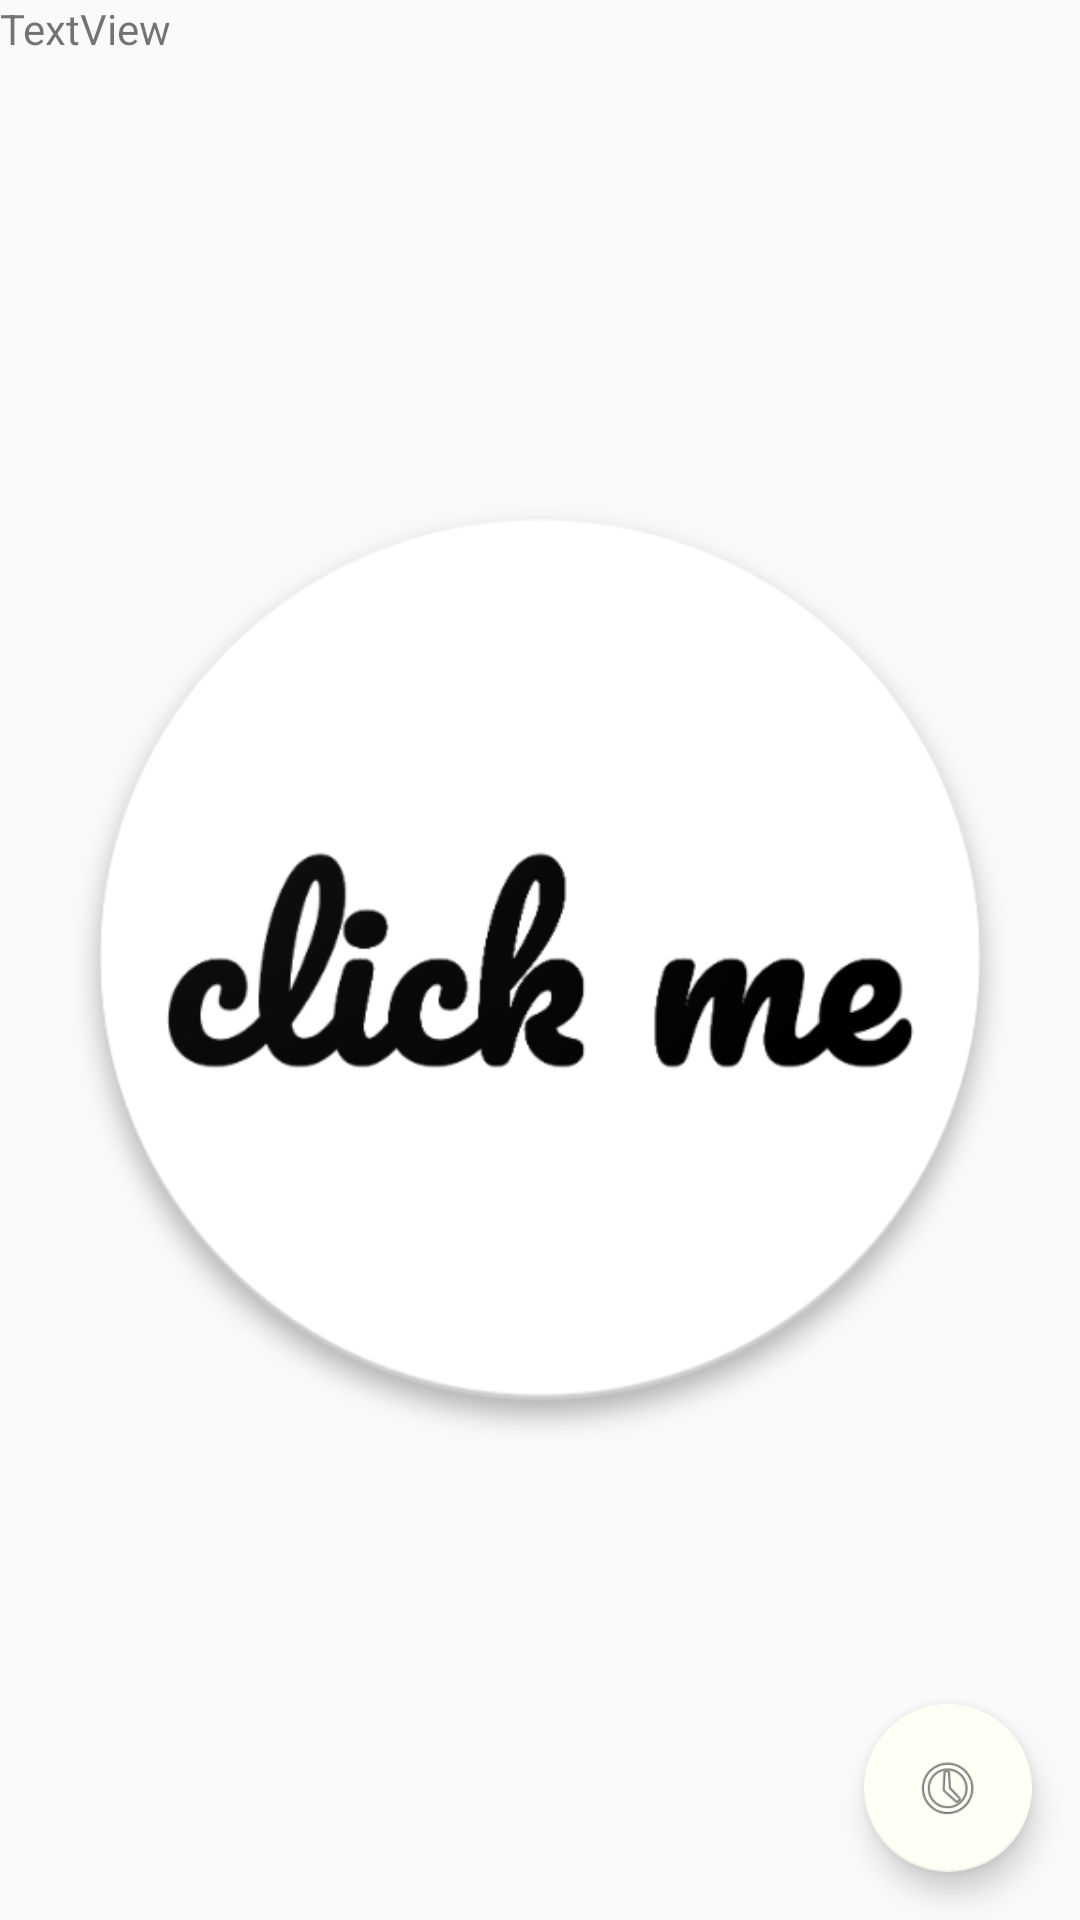

This screen was rendered from an Android layout file. Write that file and the resources it references.
<!-- AndroidManifest.xml: application theme AppTheme -->
<!-- res/layout/activity_main.xml -->
<?xml version="1.0" encoding="utf-8"?>
<android.support.constraint.ConstraintLayout
    xmlns:android="http://schemas.android.com/apk/res/android"
    xmlns:app="http://schemas.android.com/apk/res-auto"
    xmlns:tools="http://schemas.android.com/tools"
    android:layout_width="match_parent"
    android:layout_height="match_parent"
    tools:context=".MainActivity">

    <ImageView
        android:id="@+id/clickMeImage"
        android:layout_width="320dp"
        android:layout_height="390dp"
        android:clickable="true"
        android:onClick="onClickMeClick"
        app:layout_constraintBottom_toBottomOf="parent"
        app:layout_constraintLeft_toLeftOf="parent"
        app:layout_constraintRight_toRightOf="parent"
        app:layout_constraintTop_toTopOf="parent"
        app:layout_constraintVertical_bias="0.5"
        app:srcCompat="@drawable/web_hi_res_512" />

    <android.support.design.widget.FloatingActionButton
        android:id="@+id/historyFab"
        android:layout_width="wrap_content"
        android:layout_height="wrap_content"
        android:layout_margin="16dp"
        android:background="@color/colorPrimary"
        android:src="@android:drawable/ic_menu_recent_history"
        app:layout_constraintBottom_toBottomOf="parent"
        app:layout_constraintRight_toRightOf="parent"
        android:onClick="onHistoryFabClick"/>

    <TextView
        android:id="@+id/textView"
        android:layout_width="wrap_content"
        android:layout_height="wrap_content"
        android:text="TextView"
        tools:layout_editor_absoluteX="0dp"
        tools:layout_editor_absoluteY="5dp" />

</android.support.constraint.ConstraintLayout>
<!-- resources referenced by this layout -->
<resources>
  <color name="colorPrimary">#424242</color>
  <!-- drawable web_hi_res_512: png bitmap (drawable, 38309 bytes) -->
  <style name="AppTheme" parent="Theme.AppCompat.Light.DarkActionBar">
          
          <item name="colorPrimary">@color/colorPrimary</item>
          <item name="colorPrimaryDark">@color/colorPrimaryDark</item>
          <item name="colorAccent">@color/colorAccent</item>
          <item name="colorControlNormal">#c5c5c5</item>
          <item name="colorControlActivated">@color/colorPrimary</item>
          <item name="colorControlHighlight">@color/colorPrimaryDark</item>
      </style>
  <color name="colorPrimaryDark">#303F9F</color>
  <color name="colorAccent">#FFFFF6</color>
</resources>
